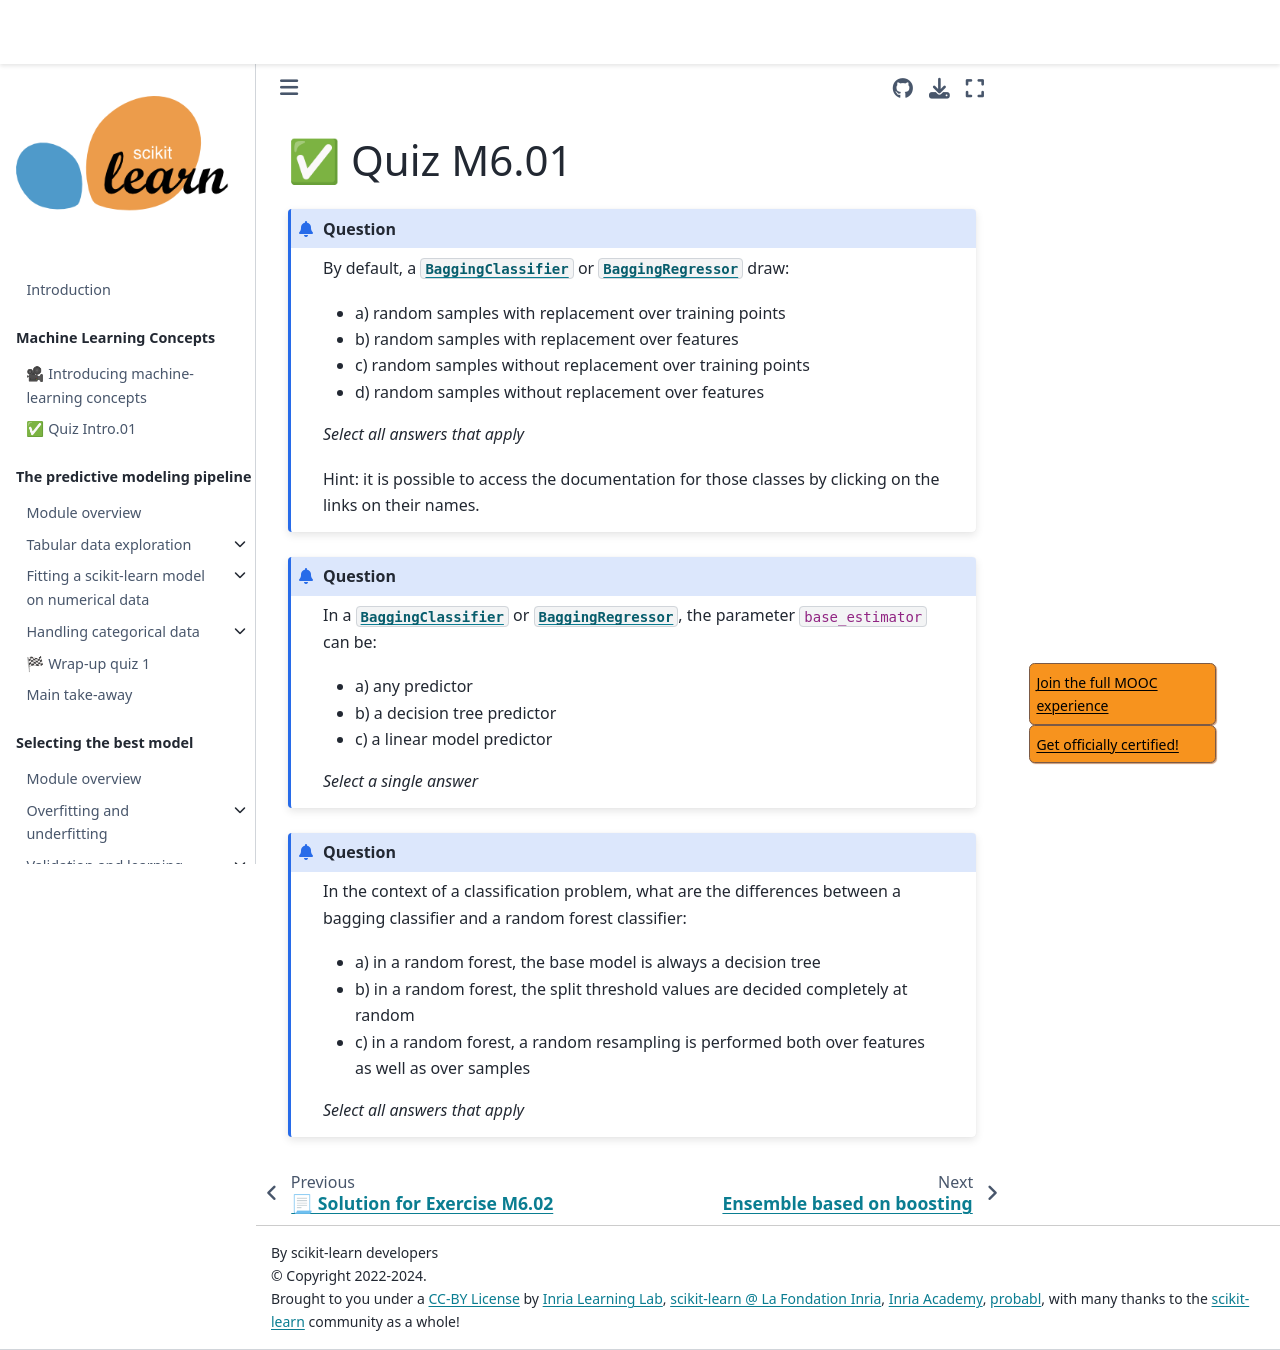

repository: INRIA/scikit-learn-mooc · page: ensemble/ensemble_quiz_m6_01.html · generator: jekyll

# ✅ Quiz M6.01

```{admonition} Question
By default, a
[`BaggingClassifier`](https://scikit-learn.org/stable/modules/generated/sklearn.ensemble.BaggingClassifier.html)
or [`BaggingRegressor`](https://scikit-learn.org/stable/modules/generated/sklearn.ensemble.BaggingRegressor.html)
draw:

- a) random samples with replacement over training points
- b) random samples with replacement over features
- c) random samples without replacement over training points
- d) random samples without replacement over features

_Select all answers that apply_

Hint: it is possible to access the documentation for those classes by
clicking on the links on their names.
```

+++

```{admonition} Question
In a
[`BaggingClassifier`](https://scikit-learn.org/stable/modules/generated/sklearn.ensemble.BaggingClassifier.html)
or [`BaggingRegressor`](https://scikit-learn.org/stable/modules/generated/sklearn.ensemble.BaggingRegressor.html),
the parameter `base_estimator` can be:

- a) any predictor
- b) a decision tree predictor
- c) a linear model predictor

_Select a single answer_
```

+++

```{admonition} Question

In the context of a classification problem, what are the differences between a
bagging classifier and a random forest classifier:

- a) in a random forest, the base model is always a decision tree
- b) in a random forest, the split threshold values are decided completely at
  random
- c) in a random forest, a random resampling is performed both over features
  as well as over samples

_Select all answers that apply_
```
